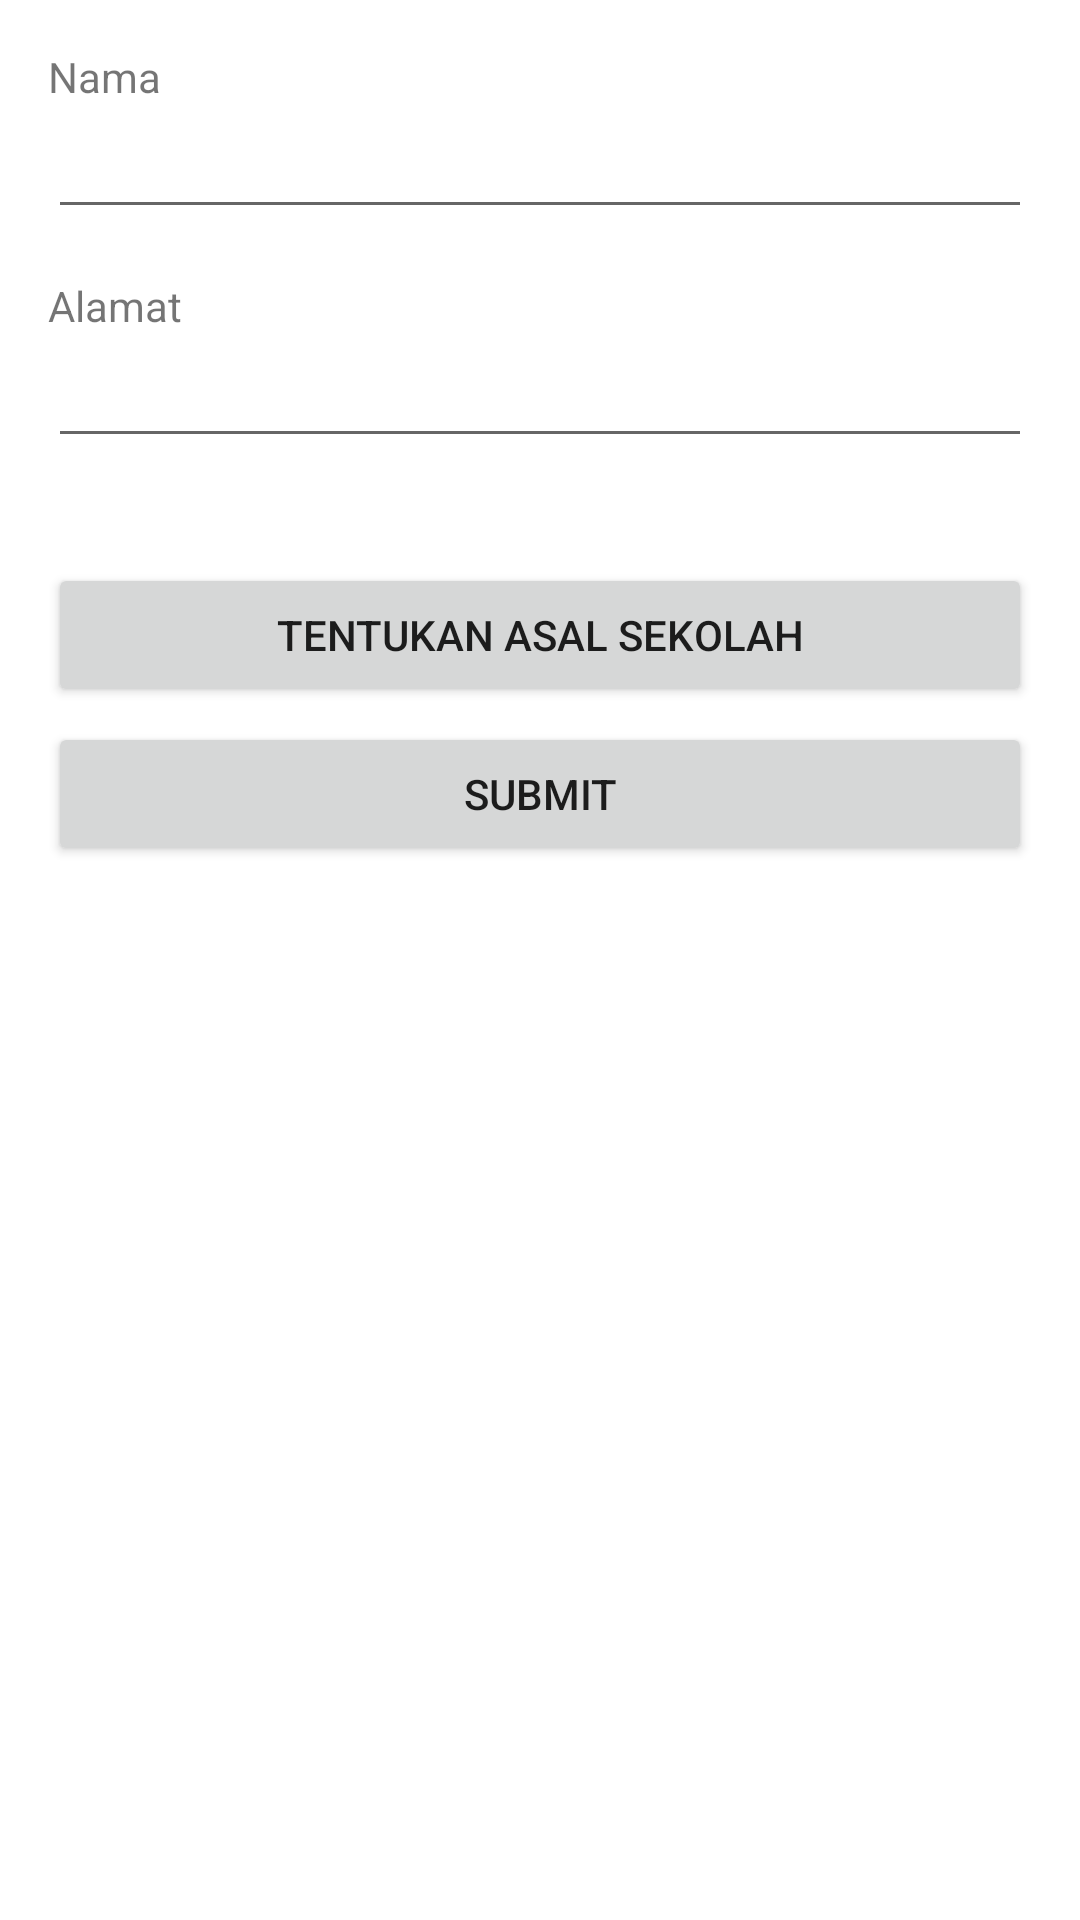

Here is an Android app screen rendered from its layout file. Give the layout XML and the strings, colors and styles it references.
<!-- AndroidManifest.xml: application theme Theme.OasisTino -->
<!-- res/layout/activity_form_pendaftaran.xml -->
<?xml version="1.0" encoding="utf-8"?>
<LinearLayout
    xmlns:tools="http://schemas.android.com/tools"
    xmlns:android="http://schemas.android.com/apk/res/android"
    android:layout_width="match_parent"
    android:layout_height="match_parent"
    android:orientation="vertical"
    android:padding="16dp">

    <TextView
        android:layout_width="match_parent"
        android:layout_height="wrap_content"
        android:text="Nama" />
    <EditText
        android:id="@+id/nama"
        android:layout_width="match_parent"
        android:layout_height="wrap_content"
        android:layout_marginBottom="16dp" />

    <TextView
        android:layout_width="match_parent"
        android:layout_height="wrap_content"
        android:text="Alamat" />
    <EditText
        android:id="@+id/alamat"
        android:layout_width="match_parent"
        android:layout_height="wrap_content"
        android:layout_marginBottom="16dp" />

    <TextView
        android:id="@+id/asalSekolah"
        android:layout_width="match_parent"
        android:layout_height="wrap_content" />
    <Button
        android:id="@+id/buttonAsalSekolah"
        android:layout_width="match_parent"
        android:layout_height="wrap_content"
        android:text="Tentukan Asal Sekolah"
        android:layout_marginBottom="5dp"/>

    <Button
        android:id="@+id/buttonSubmit"
        android:layout_width="match_parent"
        android:layout_height="wrap_content"
        android:text="Submit"
        android:layout_marginBottom="16dp" />

</LinearLayout>
<!-- resources referenced by this layout -->
<resources>
  <style name="Theme.OasisTino" parent="Theme.MaterialComponents.DayNight.DarkActionBar">
          
          <item name="colorPrimary">@color/purple_500</item>
          <item name="colorPrimaryVariant">@color/purple_700</item>
          <item name="colorOnPrimary">@color/white</item>
          
          <item name="colorSecondary">@color/teal_200</item>
          <item name="colorSecondaryVariant">@color/teal_700</item>
          <item name="colorOnSecondary">@color/black</item>
          
          <item name="android:statusBarColor">?attr/colorPrimaryVariant</item>
          
      </style>
  <!-- not gathered from this repository: default colours our renderer supplied (Android Studio template values) -->
  <color name="purple_500">#FF6200EE</color>
  <color name="purple_700">#FF3700B3</color>
  <color name="teal_200">#FF03DAC5</color>
  <color name="teal_700">#FF018786</color>
  <color name="black">#FF000000</color>
  <color name="white">#FFFFFFFF</color>
</resources>
